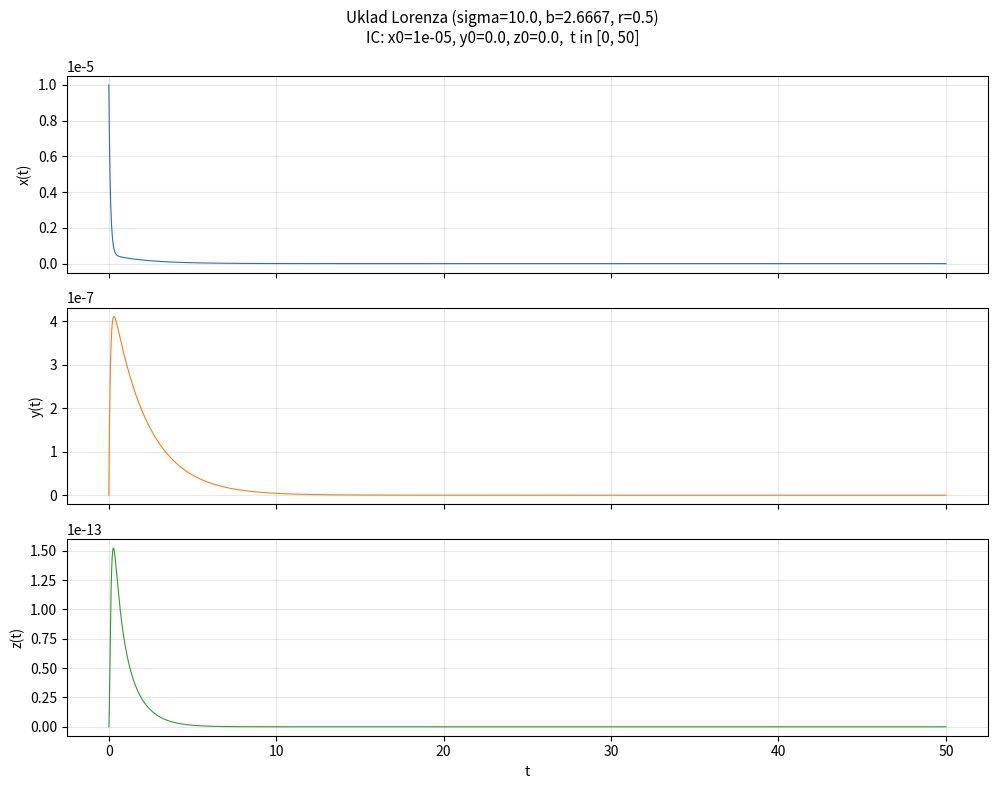
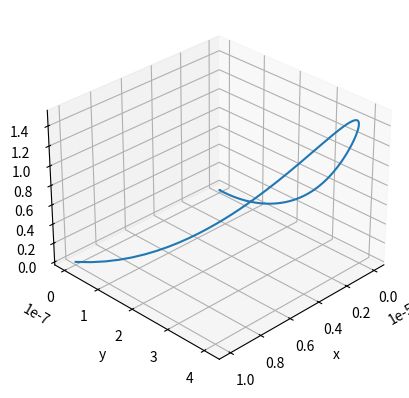

These figures' Python source, in order:
"""
Rozwiazanie ukladu Lorenza metoda ode45 (RK45).

Uklad:
    x' = sigma*(y - x)
    y' = r*x - y - x*z
    z' = x*y - b*z

Parametry: sigma=10, b=8/3, r=0.5
Warunki poczatkowe: x0=0.00001, y0=0, z0=0
Przedział czasu: t in [0, 50]
"""

import numpy as np
from scipy.integrate import solve_ivp
import matplotlib.pyplot as plt

# parametry
sigma = 10.0
b     = 8.0 / 3.0
r     = 0.5

def lorenz(t, state):
    x, y, z = state
    return [
        sigma * (y - x),
        r * x - y - x * z,
        x * y - b * z,
    ]

# warunki poczatkowe i przedział czasu
y0     = [0.00001, 0.0, 0.0]
t_span = (0, 50)
t_eval = np.linspace(0, 50, 10000)

# rozwiazanie (RK45 - odpowiednik ode45 z MATLABa)
sol = solve_ivp(lorenz, t_span, y0, method='RK45',
                t_eval=t_eval, rtol=1e-15, atol=1e-15)

# verify the solution converged to equilibrium point
equilibrium_point = [0.0, 0.0, 0.0]
delta = np.abs(sol.y[0][-1] - equilibrium_point[0])
print(f"Delta: {delta}")

print(f"Solver: {sol.message}")
print(f"Liczba krokow: {sol.t.shape[0]}")

# wykresy x(t), y(t), z(t)
fig, axes = plt.subplots(3, 1, figsize=(10, 8), sharex=True)

labels = ['x(t)', 'y(t)', 'z(t)']
colors = ['tab:blue', 'tab:orange', 'tab:green']

for i in range(3):
    axes[i].plot(sol.t, sol.y[i], color=colors[i], lw=0.8)
    axes[i].set_ylabel(labels[i])
    axes[i].grid(True, alpha=0.3)

axes[2].set_xlabel('t')
fig.suptitle(
    f'Uklad Lorenza (sigma={sigma}, b={b:.4f}, r={r})\n'
    f'IC: x0={y0[0]}, y0={y0[1]}, z0={y0[2]},  t in [0, 50]',
    fontsize=11
)
plt.tight_layout()
plt.savefig('lorenz_ode45.png', dpi=150)
print("Wykres zapisano: lorenz_ode45.png")
plt.show()

# plot trajectory in 3d
fig = plt.figure()
ax = fig.add_subplot(111, projection='3d')
ax.plot(sol.y[0], sol.y[1], sol.y[2])
ax.set_xlabel('x')
ax.set_ylabel('y')
ax.set_zlabel('z')
ax.view_init(elev=30, azim=45)
plt.savefig('lorenz_3d.png', dpi=150)
print("Wykres zapisano: lorenz_3d.png")
plt.show()
